Run: headless pygame with SDL's dummy video driver; simulated clock (each Clock.tick advances the game by its frame time, no real sleeping); random seed 0; keys injected as events and as key.get_pressed() state; no mouse input.
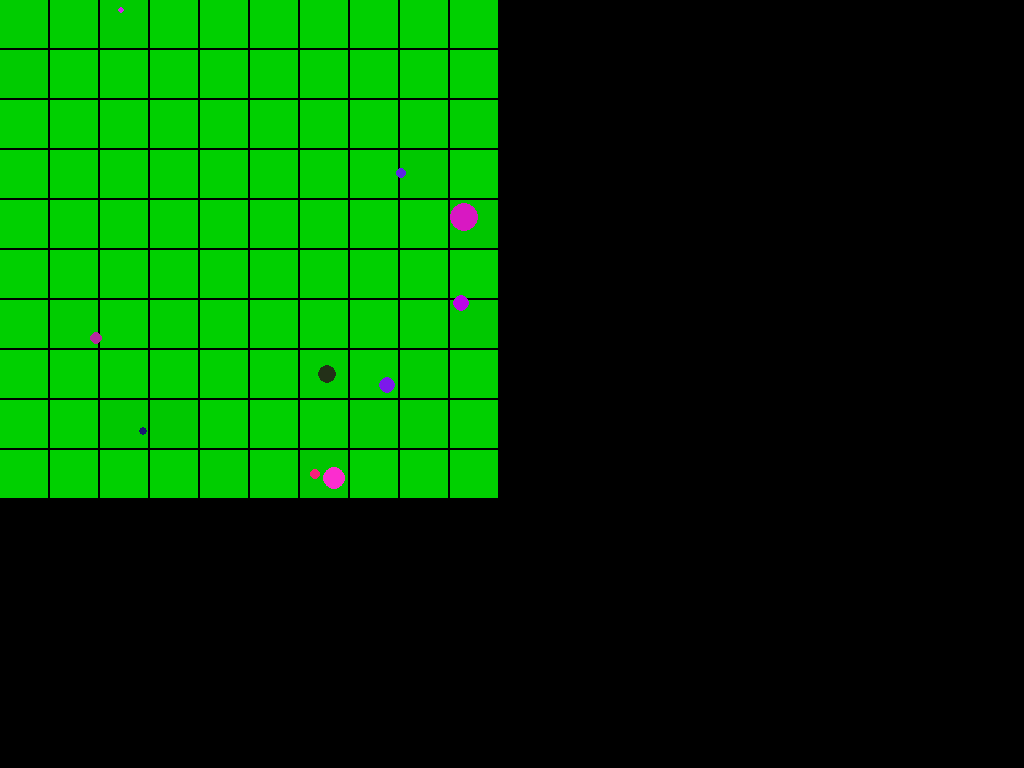
Frame 1 of 4 · flips 1–60 · no input
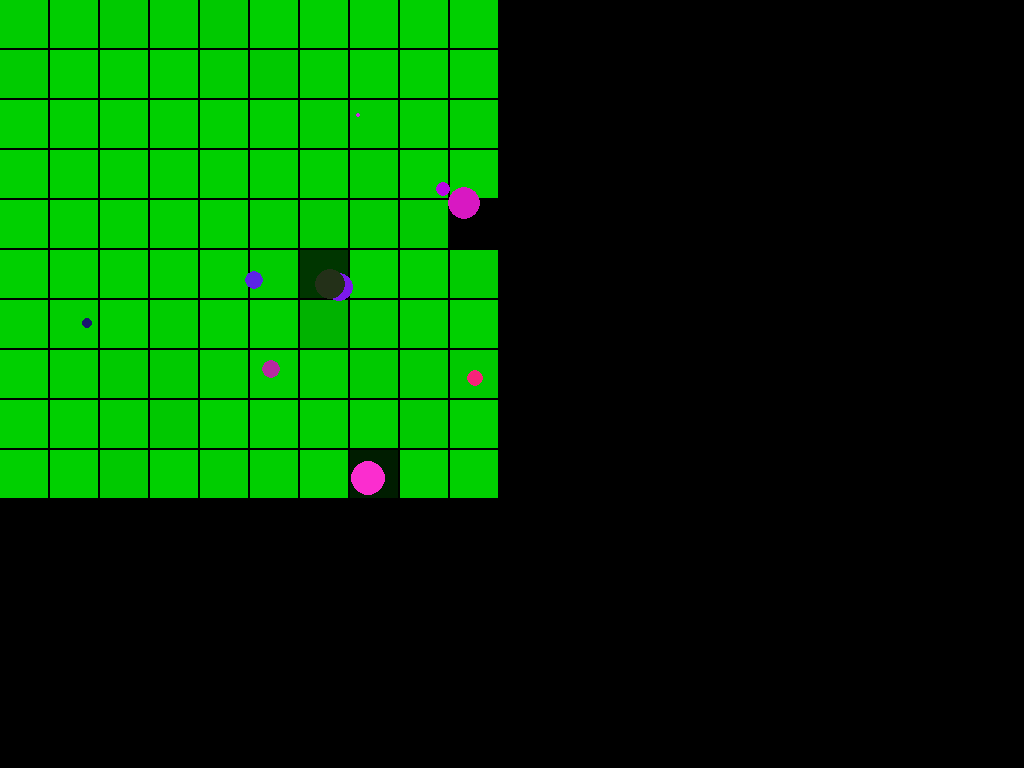
Frame 2 of 4 · flips 61–180 · tapped SPACE, RETURN · held RIGHT (→), D
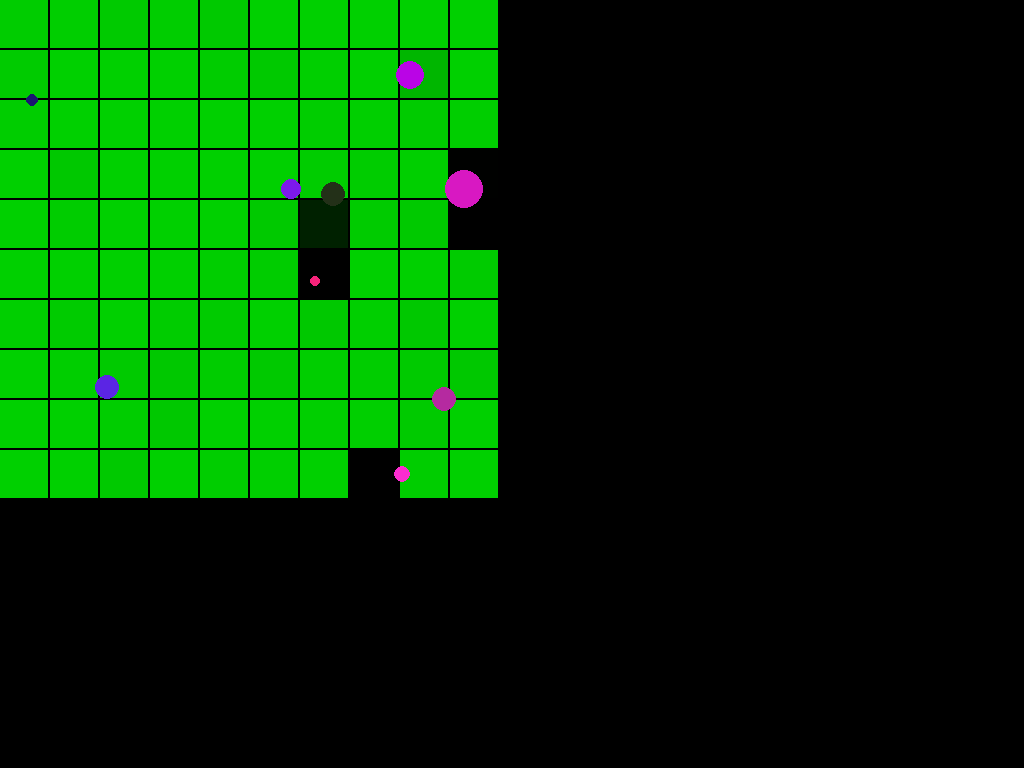
Frame 3 of 4 · flips 181–300 · held DOWN (↓), S
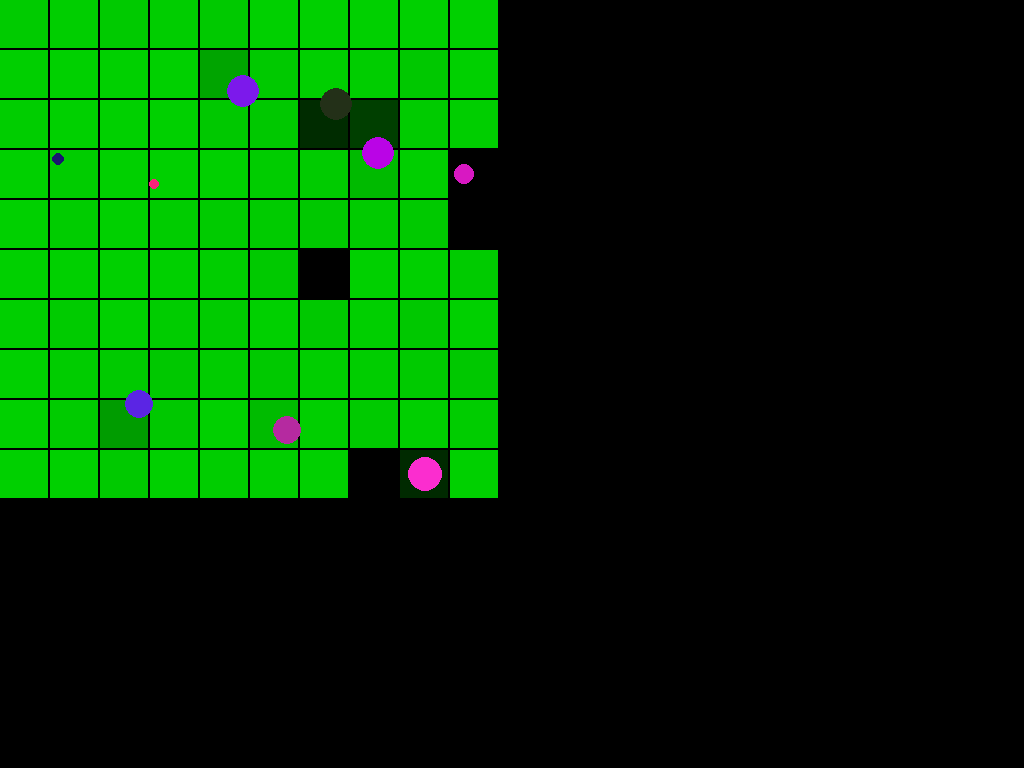
Frame 4 of 4 · flips 301–420 · held LEFT (←), A, UP (↑), W

The pygame program that drew these frames:

import pygame
import random
# from random import randrange, uniform
import time
# from time import delay
import math
# from math import sin, cos, radian
from pygame.locals import *

# Class for genetic
class Being:
	beingCreated = 0
	def __init__(self):
		self.serialNb = Being.beingCreated 
		self.name = 'default_name'
		self.color = (random.randrange(0,255), random.randrange(0,50), random.randrange(0,255))
		self.weight = 10
		self.pos = (random.randrange(10,490), random.randrange(10,490))
		self.reproLimit = 30
		self.speed = random.uniform(0, 3)
		self.theta = random.randrange(0, 360)
		Being.beingCreated += 1

# Class for ground tiles
class Tiles:
	def __init__(self):
		self.color = [0, 100, 0]
		self.growing = 0.05

# Function for self-reproduction
def repro(listBeing):
	for i in range(len(listBeing)):
		print(listBeing[i].weight)

def zoneMap(position, map_x, map_y, screen_width, screen_height):
	return [int(position[0] * map_x / screen_width), int(position[1] * map_y / screen_height)]

   
def main():
	
	# Colors
	BLACK = (0, 0, 0)
	WHITE = (255, 255, 255)
	RED = (255, 0, 0)
	GREEN = (0, 255, 0)
	BLUE = (0, 0, 255)
	
	# Creation of the first generation
	gen = [Being() for i in range(10)]
	
	# Creation of the map
	map_x = 10
	map_y = 10
	gameMap = [[Tiles() for j in range(map_y)] for i in range(map_x)]

	# Creation of the window
	pygame.init()
	screen_width = 500
	screen_height = 500
	window = pygame.display.set_mode((screen_width, screen_height))
	pygame.display.set_caption("Pygame Test")

	# Surface
	DISPLAYSURF = pygame.display.set_mode()

	# Infinite loop
	
	while True:
		# Draw Tiles
		for i in range(map_y):
			for j in range(map_x):
				if gameMap[i][j].color[1] < 200:
					food = gameMap[i][j].color[1] * gameMap[i][j].growing
					gameMap[i][j].color[1] += int(food)
				
				pygame.draw.rect(DISPLAYSURF, gameMap[i][j].color, (i * screen_width / map_x, j * screen_width / map_x, screen_width / map_x - 2, screen_height / map_y - 2))

				# Rect
				# first number = top left rectangle x coordinate
				# second number = top left rectangle y coordinate
				# third number = width of rectangle10
				# fourth number = length of rectangle
		
		
		
		
		# Draw Being
		for i in range(len(gen)):
			posTemp = (int(gen[i].pos[0]), int(gen[i].pos[1]))
			pygame.draw.circle(DISPLAYSURF, gen[i].color, posTemp, int(gen[i].weight ** (2/3)))
			
			# Horizontal border verification (x) 
			if not (gen[i].weight <= int(gen[i].pos[0] + gen[i].speed * math.cos(math.radians(gen[i].theta))) <= screen_width - gen[i].weight):
				gen[i].theta = 180 - gen[i].theta
			
			# Vertical border verification (y)
			if not (gen[i].weight <= int(gen[i].pos[1] + gen[i].speed * math.sin(math.radians(gen[i].theta))) <= screen_height - gen[i].weight):
				gen[i].theta = 360 - gen[i].theta

			# Calculate new position
			gen[i].pos = (gen[i].pos[0] + gen[i].speed * math.cos(math.radians(gen[i].theta)), gen[i].pos[1] + gen[i].speed * math.sin(math.radians(gen[i].theta)))
			
			# Calculate weight
			gps = zoneMap(gen[i].pos, map_x, map_y, screen_width, screen_height)
			eat = 0.01 * gameMap[gps[0]][gps[1]].color[1]
			gameMap[gps[0]][gps[1]].color[1] -= eat * gen[i].weight * 0.1
			gen[i].weight = gen[i].weight - gen[i].speed**(1/3) + eat**(1/3)

			if gen[i].weight <= 0:
				del gen[i]
				print(len(gen))
				break

			


		


		# Update the window(gen[i].pos)]
		pygame.display.flip()
		DISPLAYSURF.fill(BLACK)

		# Game clock
		pygame.time.delay(20) 
	
	# Keyboard events management				       
	for event in pygame.event.get():
		if (event.type == QUIT):
			pygame.quit()
			sys.exit()


if __name__ == '__main__':
	main() 
